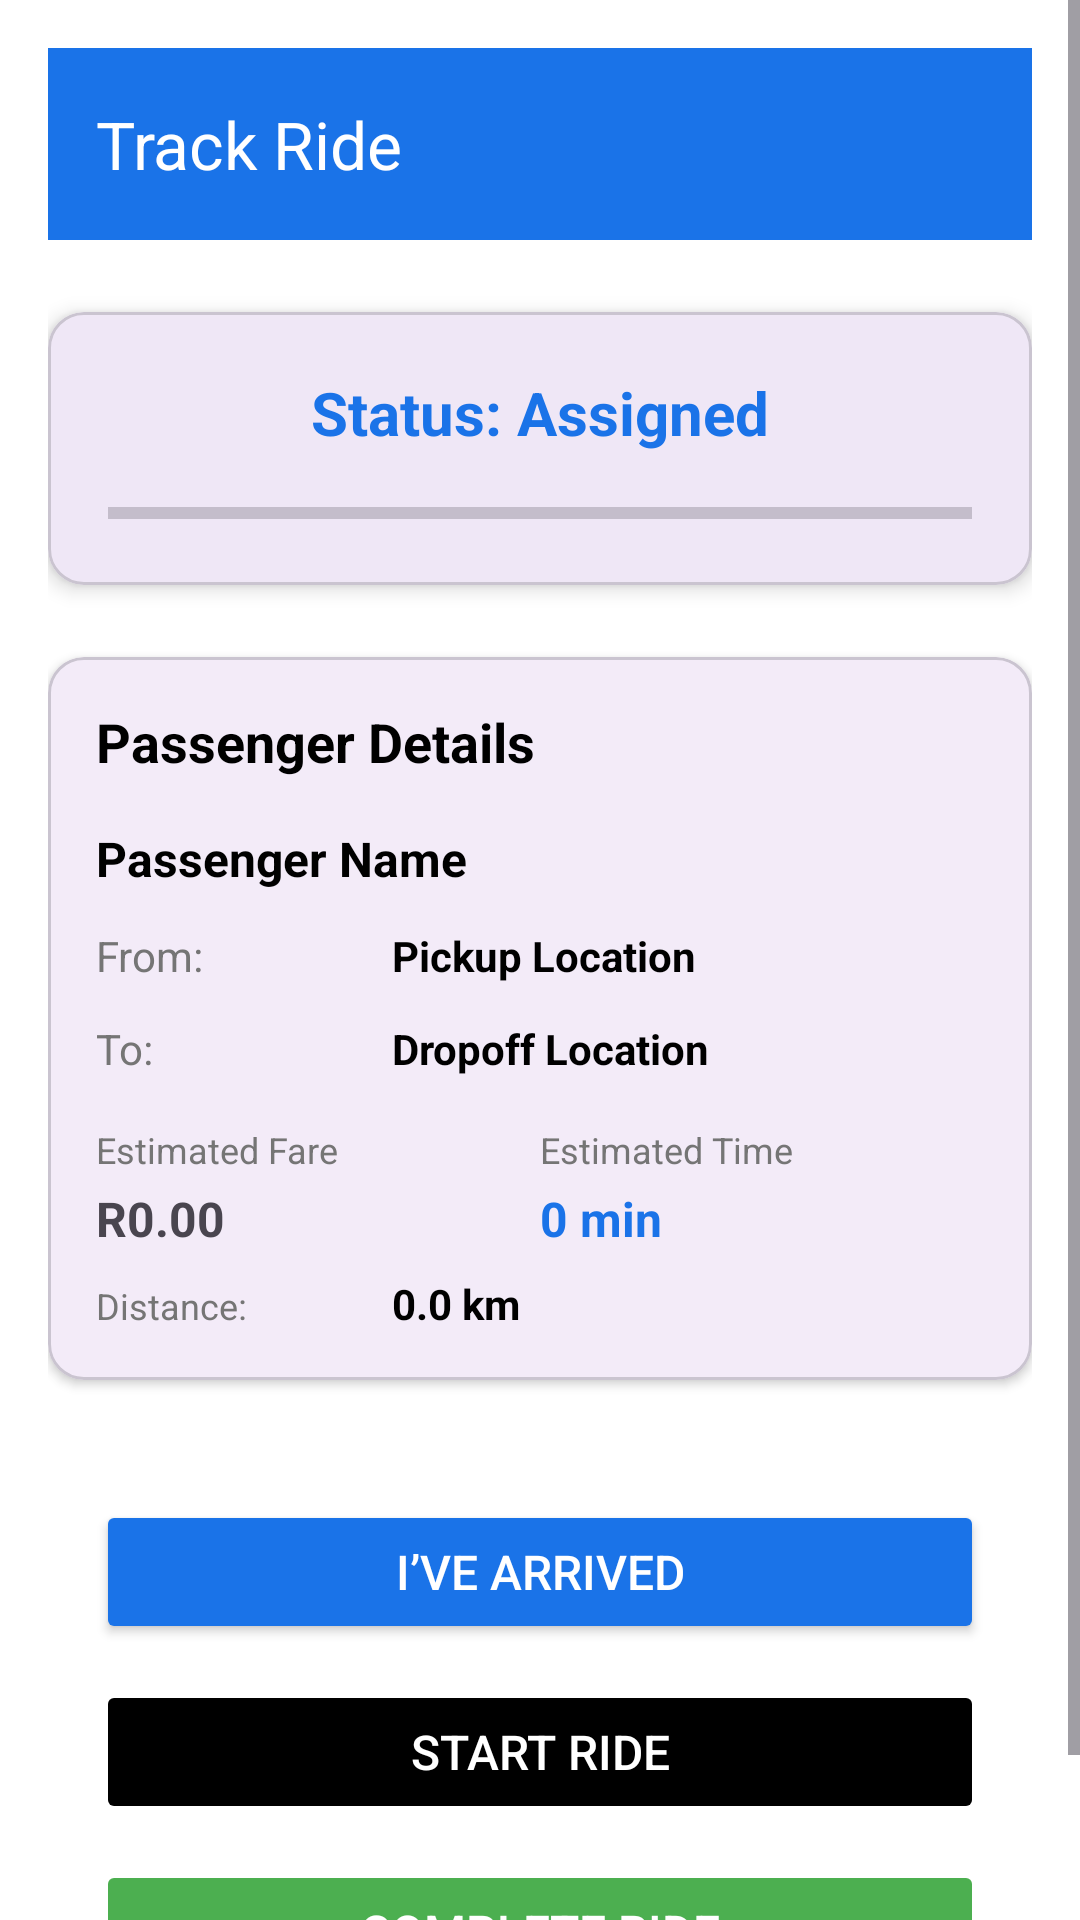

Here is an Android app screen rendered from its layout file. Give the layout XML and the strings, colors and styles it references.
<!-- AndroidManifest.xml: application theme Theme.CampusRIde -->
<!-- res/layout/activity_driver_ride_tracking.xml -->
<?xml version="1.0" encoding="utf-8"?>
<ScrollView xmlns:android="http://schemas.android.com/apk/res/android"
    xmlns:app="http://schemas.android.com/apk/res-auto"
    android:layout_width="match_parent"
    android:layout_height="match_parent"
    android:background="@color/white"
    android:fillViewport="true">

    <LinearLayout
        android:layout_width="match_parent"
        android:layout_height="wrap_content"
        android:orientation="vertical"
        android:padding="16dp">

        
        <com.google.android.material.appbar.MaterialToolbar
            android:layout_width="match_parent"
            android:layout_height="?attr/actionBarSize"
            android:background="@color/primary"
            app:title="@string/track_ride"
            app:titleTextColor="@color/white" />

        
        <com.google.android.material.card.MaterialCardView
            android:layout_width="match_parent"
            android:layout_height="wrap_content"
            android:layout_marginTop="24dp"
            android:layout_marginBottom="24dp"
            app:cardCornerRadius="12dp"
            app:cardElevation="4dp">

            <LinearLayout
                android:layout_width="match_parent"
                android:layout_height="wrap_content"
                android:orientation="vertical"
                android:padding="20dp">

                <TextView
                    android:id="@+id/tvStatus"
                    android:layout_width="match_parent"
                    android:layout_height="wrap_content"
                    android:gravity="center"
                    android:text="@string/status_assigned"
                    android:textColor="@color/primary"
                    android:textSize="20sp"
                    android:textStyle="bold" />

                <ProgressBar
                    android:id="@+id/progressBar"
                    style="?android:attr/progressBarStyleHorizontal"
                    android:layout_width="match_parent"
                    android:layout_height="8dp"
                    android:layout_marginTop="16dp"
                    android:progress="0" />

            </LinearLayout>

        </com.google.android.material.card.MaterialCardView>

        
        <com.google.android.material.card.MaterialCardView
            android:layout_width="match_parent"
            android:layout_height="wrap_content"
            android:layout_marginBottom="24dp"
            app:cardCornerRadius="12dp"
            app:cardElevation="2dp">

            <LinearLayout
                android:layout_width="match_parent"
                android:layout_height="wrap_content"
                android:orientation="vertical"
                android:padding="16dp">

                <TextView
                    android:layout_width="match_parent"
                    android:layout_height="wrap_content"
                    android:layout_marginBottom="16dp"
                    android:text="@string/passenger_details"
                    android:textColor="@color/black"
                    android:textSize="18sp"
                    android:textStyle="bold" />

                <TextView
                    android:id="@+id/tvPassengerName"
                    android:layout_width="match_parent"
                    android:layout_height="wrap_content"
                    android:layout_marginBottom="12dp"
                    android:text="Passenger Name"
                    android:textColor="@color/black"
                    android:textSize="16sp"
                    android:textStyle="bold" />

                <LinearLayout
                    android:layout_width="match_parent"
                    android:layout_height="wrap_content"
                    android:layout_marginBottom="12dp"
                    android:orientation="horizontal">

                    <TextView
                        android:layout_width="0dp"
                        android:layout_height="wrap_content"
                        android:layout_weight="1"
                        android:text="@string/from"
                        android:textColor="@color/gray"
                        android:textSize="14sp" />

                    <TextView
                        android:id="@+id/tvPickupLocation"
                        android:layout_width="0dp"
                        android:layout_height="wrap_content"
                        android:layout_weight="2"
                        android:text="Pickup Location"
                        android:textColor="@color/black"
                        android:textSize="14sp"
                        android:textStyle="bold" />

                </LinearLayout>

                <LinearLayout
                    android:layout_width="match_parent"
                    android:layout_height="wrap_content"
                    android:layout_marginBottom="16dp"
                    android:orientation="horizontal">

                    <TextView
                        android:layout_width="0dp"
                        android:layout_height="wrap_content"
                        android:layout_weight="1"
                        android:text="@string/to"
                        android:textColor="@color/gray"
                        android:textSize="14sp" />

                    <TextView
                        android:id="@+id/tvDropoffLocation"
                        android:layout_width="0dp"
                        android:layout_height="wrap_content"
                        android:layout_weight="2"
                        android:text="Dropoff Location"
                        android:textColor="@color/black"
                        android:textSize="14sp"
                        android:textStyle="bold" />

                </LinearLayout>

                
                <LinearLayout
                    android:layout_width="match_parent"
                    android:layout_height="wrap_content"
                    android:orientation="horizontal">

                    <LinearLayout
                        android:layout_width="0dp"
                        android:layout_height="wrap_content"
                        android:layout_weight="1"
                        android:orientation="vertical">

                        <TextView
                            android:layout_width="wrap_content"
                            android:layout_height="wrap_content"
                            android:text="@string/estimated_fare"
                            android:textColor="@color/gray"
                            android:textSize="12sp" />

                        <TextView
                            android:id="@+id/tvEstimatedFare"
                            android:layout_width="wrap_content"
                            android:layout_height="wrap_content"
                            android:layout_marginTop="4dp"
                            android:text="R0.00"
                            android:textSize="16sp"
                            android:textStyle="bold" />

                    </LinearLayout>

                    <LinearLayout
                        android:layout_width="0dp"
                        android:layout_height="wrap_content"
                        android:layout_weight="1"
                        android:orientation="vertical">

                        <TextView
                            android:layout_width="wrap_content"
                            android:layout_height="wrap_content"
                            android:text="@string/estimated_time"
                            android:textColor="@color/gray"
                            android:textSize="12sp" />

                        <TextView
                            android:id="@+id/tvEstimatedTime"
                            android:layout_width="wrap_content"
                            android:layout_height="wrap_content"
                            android:layout_marginTop="4dp"
                            android:text="0 min"
                            android:textColor="@color/primary"
                            android:textSize="16sp"
                            android:textStyle="bold" />

                    </LinearLayout>

                </LinearLayout>

                <LinearLayout
                    android:layout_width="match_parent"
                    android:layout_height="wrap_content"
                    android:layout_marginTop="8dp"
                    android:orientation="horizontal">

                    <TextView
                        android:layout_width="0dp"
                        android:layout_height="wrap_content"
                        android:layout_weight="1"
                        android:text="@string/distance"
                        android:textColor="@color/gray"
                        android:textSize="12sp" />

                    <TextView
                        android:id="@+id/tvDistance"
                        android:layout_width="0dp"
                        android:layout_height="wrap_content"
                        android:layout_weight="2"
                        android:text="0.0 km"
                        android:textColor="@color/black"
                        android:textSize="14sp"
                        android:textStyle="bold" />

                </LinearLayout>

            </LinearLayout>

        </com.google.android.material.card.MaterialCardView>

        
        <LinearLayout
            android:layout_width="match_parent"
            android:layout_height="wrap_content"
            android:orientation="vertical"
            android:padding="16dp">

            <Button
                android:id="@+id/btnArrived"
                android:layout_width="match_parent"
                android:layout_height="wrap_content"
                android:layout_marginBottom="12dp"
                android:backgroundTint="@color/primary"
                android:text="@string/ive_arrived"
                android:textColor="@color/white"
                android:textSize="16sp" />

            <Button
                android:id="@+id/btnStartRide"
                android:layout_width="match_parent"
                android:layout_height="wrap_content"
                android:layout_marginBottom="12dp"
                android:backgroundTint="@color/black"
                android:text="@string/start_ride"
                android:textColor="@color/white"
                android:textSize="16sp"
                android:enabled="false" />

            <Button
                android:id="@+id/btnCompleteRide"
                android:layout_width="match_parent"
                android:layout_height="wrap_content"
                android:backgroundTint="@color/green"
                android:text="@string/complete_ride"
                android:textColor="@color/white"
                android:textSize="16sp"
                android:enabled="false" />

        </LinearLayout>

    </LinearLayout>

</ScrollView>
<!-- resources referenced by this layout -->
<resources>
  <color name="black">#FF000000</color>
  <color name="gray">#757575</color>
  <color name="green">#4CAF50</color>
  <color name="primary">#FF1A73E8</color>
  <color name="white">#FFFFFFFF</color>
  <string name="complete_ride">Complete Ride</string>
  <string name="distance">Distance:</string>
  <string name="estimated_fare">Estimated Fare</string>
  <string name="estimated_time">Estimated Time</string>
  <string name="from">From:</string>
  <string name="ive_arrived">I’ve Arrived</string>
  <string name="passenger_details">Passenger Details</string>
  <string name="start_ride">Start Ride</string>
  <string name="status_assigned">Status: Assigned</string>
  <string name="to">To:</string>
  <string name="track_ride">Track Ride</string>
  <style name="Theme.CampusRIde" parent="Base.Theme.CampusRIde" />
  <style name="Base.Theme.CampusRIde" parent="Theme.Material3.DayNight.NoActionBar">
          
          
      </style>
</resources>
